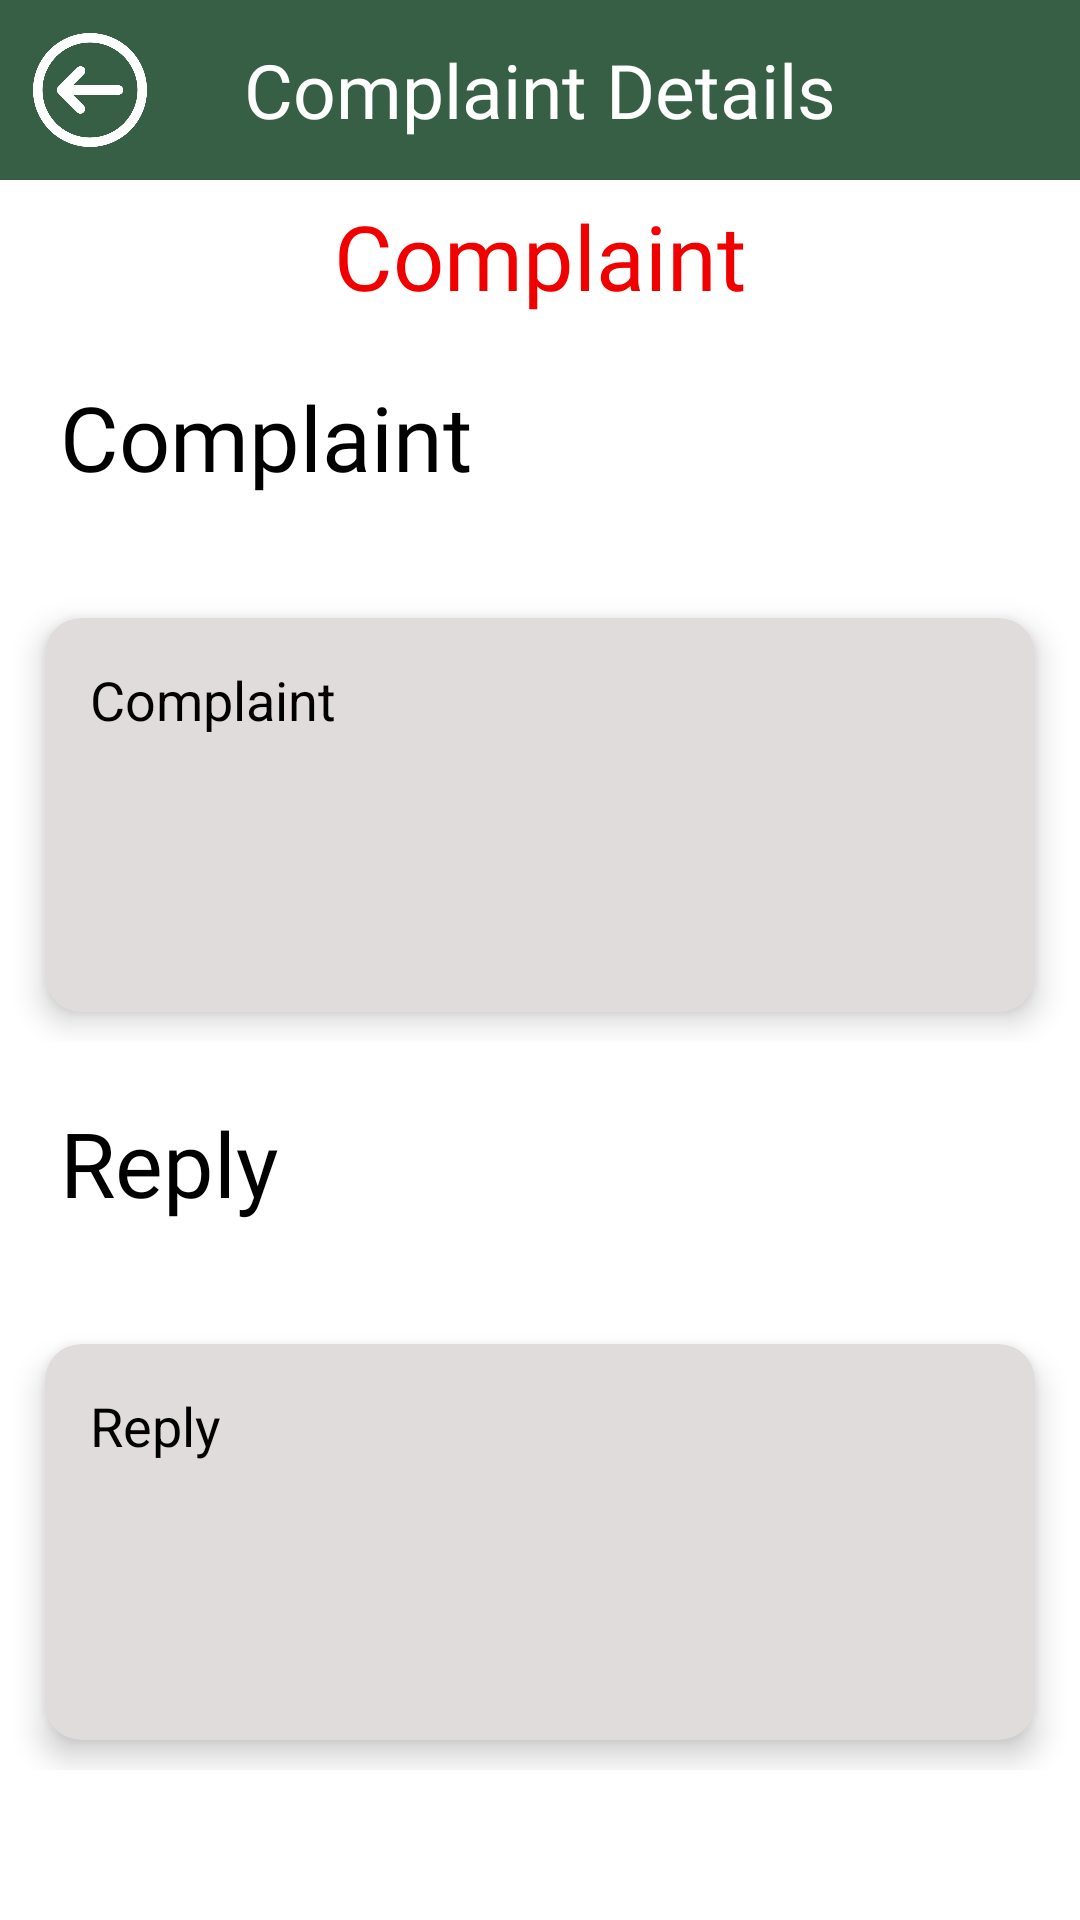

Layout XML and referenced resources for this Android screen:
<!-- AndroidManifest.xml: application theme Theme.I200420_I200551_I200761 -->
<!-- res/layout/view_complaint_screen.xml -->
<?xml version="1.0" encoding="utf-8"?>
<RelativeLayout xmlns:android="http://schemas.android.com/apk/res/android"
    xmlns:app="http://schemas.android.com/apk/res-auto"
    xmlns:tools="http://schemas.android.com/tools"
    android:layout_width="match_parent"
    android:layout_height="match_parent"
    tools:context=".ViewComplaintScreen">

    <ProgressBar
        android:id="@+id/ProgressBar"
        android:layout_width="match_parent"
        android:layout_height="match_parent"
        android:layout_margin="100dp"
        android:visibility="gone"
        />

    <LinearLayout
        android:layout_width="match_parent"
        android:layout_height="match_parent"
        android:orientation="vertical">

        <LinearLayout
            android:layout_width="match_parent"
            android:layout_height="60dp"
            android:backgroundTint="#375f45"
            android:orientation="horizontal"
            android:background="#375f45"
            >

            <ImageView
                android:layout_width="0dp"
                android:layout_height="match_parent"
                android:layout_weight="1"
                android:src="@drawable/back_icon"
                app:tint="@color/white"
                android:paddingVertical="11dp"
                android:id="@+id/backBtn"

                />

            <TextView
                android:layout_width="0dp"
                android:layout_height="match_parent"
                android:layout_weight="4"
                android:text="Complaint Details"
                android:textSize="25dp"
                android:gravity="center"
                android:textColor="@color/white"
                android:paddingVertical="10dp"
                android:fontFamily="@font/sansita_regular"/>

            <ImageView
                android:layout_width="0dp"
                android:layout_height="match_parent"
                android:layout_weight="1"
                android:paddingVertical="5dp"
                app:tint="@color/white"
                android:id="@+id/logout"
                />

        </LinearLayout>

        <TextView
            android:layout_width="match_parent"
            android:layout_height="0dp"
            android:layout_weight="0.5"
            android:layout_marginTop="5dp"
            android:gravity="center"
            android:text="Complaint"
            android:textColor="#F10000"
            android:textSize="30sp"
            android:id="@+id/complaintType"
            android:fontFamily="@font/sansita_bold"
            />
        <TextView
            android:layout_width="match_parent"
            android:layout_height="0dp"
            android:layout_weight="1"
            android:gravity="center_vertical"
            android:text="Complaint"
            android:paddingLeft="20dp"
            android:textColor="@color/black"
            android:textSize="30sp"
            android:fontFamily="@font/sansita_bold"
            />

        <LinearLayout
            android:layout_width="match_parent"
            android:layout_height="0dp"
            android:layout_weight="2"
            android:orientation="vertical">

            <androidx.cardview.widget.CardView
                android:layout_width="match_parent"
                android:layout_height="0dp"
                android:layout_weight="0.75"
                android:layout_marginHorizontal="15dp"
                android:layout_marginTop="20dp"
                android:layout_marginBottom="10dp"
                app:cardCornerRadius="12dp"
                android:backgroundTint="#E1DCDC"
                app:cardElevation="6dp"
                >

                <TextView
                    android:id="@+id/complaint"
                    android:layout_width="match_parent"
                    android:layout_height="match_parent"
                    android:text="Complaint"
                    android:textSize="18sp"
                    android:paddingTop="15dp"
                    android:background="@null"
                    android:paddingLeft="15dp"
                    android:textColor="@color/black"
                    />

            </androidx.cardview.widget.CardView>

        </LinearLayout>


        <TextView
            android:layout_width="match_parent"
            android:layout_height="0dp"
            android:layout_weight="1"
            android:gravity="center_vertical"
            android:paddingLeft="20dp"
            android:text="Reply"
            android:textColor="@color/black"
            android:textSize="30sp"
            android:fontFamily="@font/sansita_bold"
            />

        <LinearLayout
            android:layout_width="match_parent"
            android:layout_height="0dp"
            android:layout_weight="2"
            android:orientation="vertical"
            android:layout_marginBottom="50dp">


            <LinearLayout
                android:layout_width="match_parent"
                android:layout_height="0dp"
                android:layout_weight="1"
                android:orientation="horizontal"
                android:id="@+id/noReplyLayout"
                android:visibility="gone"
             >


                <ImageView
                    android:layout_width="0dp"
                    android:layout_height="match_parent"
                    android:layout_weight="1"
                    android:src="@drawable/sleep_icon"/>

                <TextView
                    android:layout_width="0dp"
                    android:layout_height="match_parent"
                    android:layout_weight="1"
                    android:text="No Reply Yet"
                    android:textSize="20sp"
                    android:fontFamily="@font/sansita_bold"
                    android:textColor="@color/black"
                    android:gravity="center_vertical"/>


            </LinearLayout>

            <androidx.cardview.widget.CardView
                android:layout_width="match_parent"
                android:layout_height="0dp"
                android:layout_weight="0.75"
                android:layout_marginHorizontal="15dp"
                android:layout_marginTop="20dp"
                android:layout_marginBottom="10dp"
                app:cardCornerRadius="12dp"
                android:backgroundTint="#E1DCDC"
                app:cardElevation="6dp"
                android:id="@+id/replyLayout"
                >

                <TextView
                    android:layout_width="match_parent"
                    android:layout_height="match_parent"
                    android:id="@+id/reply"
                    android:text="Reply"
                    android:textSize="18sp"
                    android:paddingTop="15dp"
                    android:background="@null"
                    android:paddingLeft="15dp"
                    android:textColor="@color/black"
                    />

            </androidx.cardview.widget.CardView>

        </LinearLayout>



    </LinearLayout>



</RelativeLayout>
<!-- resources referenced by this layout -->
<resources>
  <!-- drawable back_icon: png bitmap (drawable-v24, 12364 bytes) -->
  <style name="Theme.I200420_I200551_I200761" parent="Theme.MaterialComponents.DayNight.NoActionBar">
          
          <item name="colorPrimary">@color/purple_500</item>
          <item name="colorPrimaryVariant">@color/purple_700</item>
          <item name="colorOnPrimary">@color/white</item>
          
          <item name="colorSecondary">@color/teal_200</item>
          <item name="colorSecondaryVariant">@color/teal_700</item>
          <item name="colorOnSecondary">@color/black</item>
          
          <item name="android:statusBarColor">?attr/colorPrimaryVariant</item>
          
      </style>
  <!-- not gathered from this repository: default colours our renderer supplied (Android Studio template values) -->
  <color name="purple_500">#FF6200EE</color>
  <color name="purple_700">#FF3700B3</color>
  <color name="teal_200">#FF03DAC5</color>
  <color name="teal_700">#FF018786</color>
  <color name="black">#FF000000</color>
  <color name="white">#FFFFFFFF</color>
</resources>
